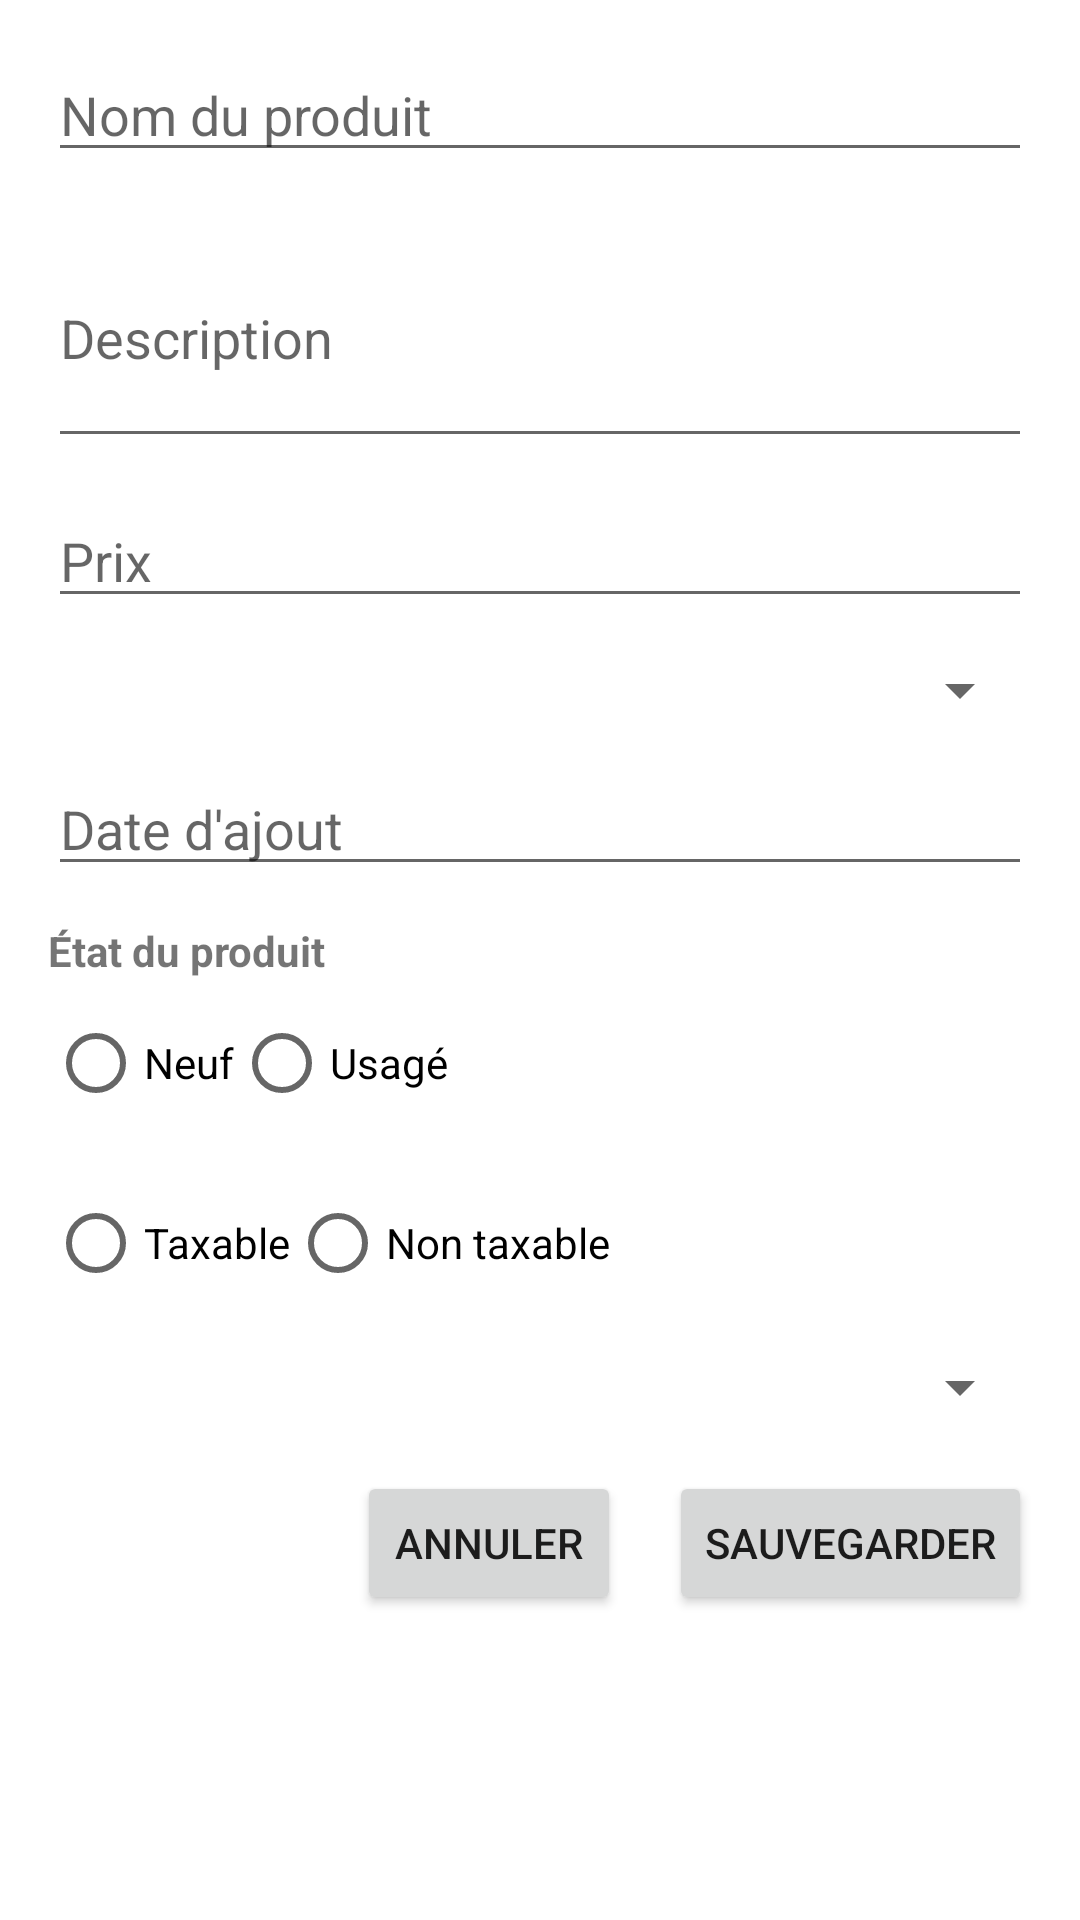

This screen was rendered from an Android layout file. Write that file and the resources it references.
<!-- AndroidManifest.xml: application theme Theme.ProjetHiver -->
<!-- res/layout/activity_add_produit.xml -->
<?xml version="1.0" encoding="utf-8"?>
<ScrollView xmlns:android="http://schemas.android.com/apk/res/android"
    android:layout_width="match_parent"
    android:layout_height="match_parent"
    android:padding="16dp"
    android:fillViewport="true">

    <LinearLayout
        android:orientation="vertical"
        android:layout_width="match_parent"
        android:layout_height="wrap_content">

        
        <EditText
            android:id="@+id/et_nom_produit"
            android:layout_width="match_parent"
            android:layout_height="wrap_content"
            android:hint="Nom du produit"
            android:inputType="textPersonName"
            android:layout_marginBottom="12dp"/>

        
        <EditText
            android:id="@+id/et_description_produit"
            android:layout_width="match_parent"
            android:layout_height="wrap_content"
            android:hint="Description"
            android:inputType="textMultiLine"
            android:minLines="3"
            android:layout_marginBottom="12dp"/>

        
        <EditText
            android:id="@+id/et_prix_produit"
            android:layout_width="match_parent"
            android:layout_height="wrap_content"
            android:hint="Prix"
            android:inputType="numberDecimal"
            android:layout_marginBottom="12dp"/>

        
        <Spinner
            android:id="@+id/spinner_categorie"
            android:layout_width="match_parent"
            android:layout_height="wrap_content"
            android:layout_marginBottom="12dp"/>

        
        <EditText
            android:id="@+id/et_date_ajout"
            android:layout_width="match_parent"
            android:layout_height="wrap_content"
            android:hint="Date d'ajout"
            android:focusable="false"
            android:clickable="true"
            android:inputType="none"
            android:layout_marginBottom="12dp"/>

        
        <TextView
            android:layout_width="wrap_content"
            android:layout_height="wrap_content"
            android:text="État du produit"
            android:textStyle="bold"
            android:layout_marginBottom="4dp"/>
        <RadioGroup
            android:id="@+id/rg_etat"
            android:layout_width="match_parent"
            android:layout_height="wrap_content"
            android:orientation="horizontal"
            android:layout_marginBottom="12dp">

            <RadioButton
                android:id="@+id/rb_neuf"
                android:layout_width="wrap_content"
                android:layout_height="wrap_content"
                android:text="Neuf" />

            <RadioButton
                android:id="@+id/rb_usage"
                android:layout_width="wrap_content"
                android:layout_height="wrap_content"
                android:text="Usagé" />
        </RadioGroup>

        
        <RadioGroup
            android:id="@+id/rg_taxable"
            android:layout_width="match_parent"
            android:layout_height="wrap_content"
            android:orientation="horizontal"
            android:layout_marginBottom="12dp">

            <RadioButton
                android:id="@+id/rb_taxable"
                android:layout_width="wrap_content"
                android:layout_height="wrap_content"
                android:text="Taxable" />

            <RadioButton
                android:id="@+id/rb_non_taxable"
                android:layout_width="wrap_content"
                android:layout_height="wrap_content"
                android:text="Non taxable" />
        </RadioGroup>

        
        <Spinner
            android:id="@+id/spinner_taxe"
            android:layout_width="match_parent"
            android:layout_height="wrap_content"
            android:layout_marginBottom="16dp" />

        
        <LinearLayout
            android:layout_width="match_parent"
            android:layout_height="wrap_content"
            android:orientation="horizontal"
            android:gravity="end">

            <Button
                android:id="@+id/btn_annuler"
                android:layout_width="wrap_content"
                android:layout_height="wrap_content"
                android:text="Annuler" />

            <Button
                android:id="@+id/btn_sauvegarder"
                android:layout_width="wrap_content"
                android:layout_height="wrap_content"
                android:text="Sauvegarder"
                android:layout_marginStart="16dp" />
        </LinearLayout>

    </LinearLayout>
</ScrollView>
<!-- resources referenced by this layout -->
<resources>
  <style name="Theme.ProjetHiver" parent="Theme.MaterialComponents.DayNight.NoActionBar">
          
          <item name="colorPrimary">@color/primary_color</item>
          <item name="colorPrimaryVariant">@color/primary_dark</item>
          <item name="colorOnPrimary">@color/white</item>
  
          
          <item name="colorSecondary">@color/primary_light</item>
          <item name="colorSecondaryVariant">@color/primary_light</item>
          <item name="colorOnSecondary">@color/black</item>
  
          
          <item name="android:statusBarColor" tools:targetApi="l">?attr/colorPrimaryVariant</item>
  
          
          <item name="textInputStyle">@style/Widget.MaterialComponents.TextInputLayout.OutlinedBox</item>
      </style>
  <color name="primary_color">#6200EE</color>
  <color name="primary_dark">#3700B3</color>
  <color name="white">#FFFFFFFF</color>
  <color name="primary_light">#BB86FC</color>
  <color name="black">#FF000000</color>
</resources>
